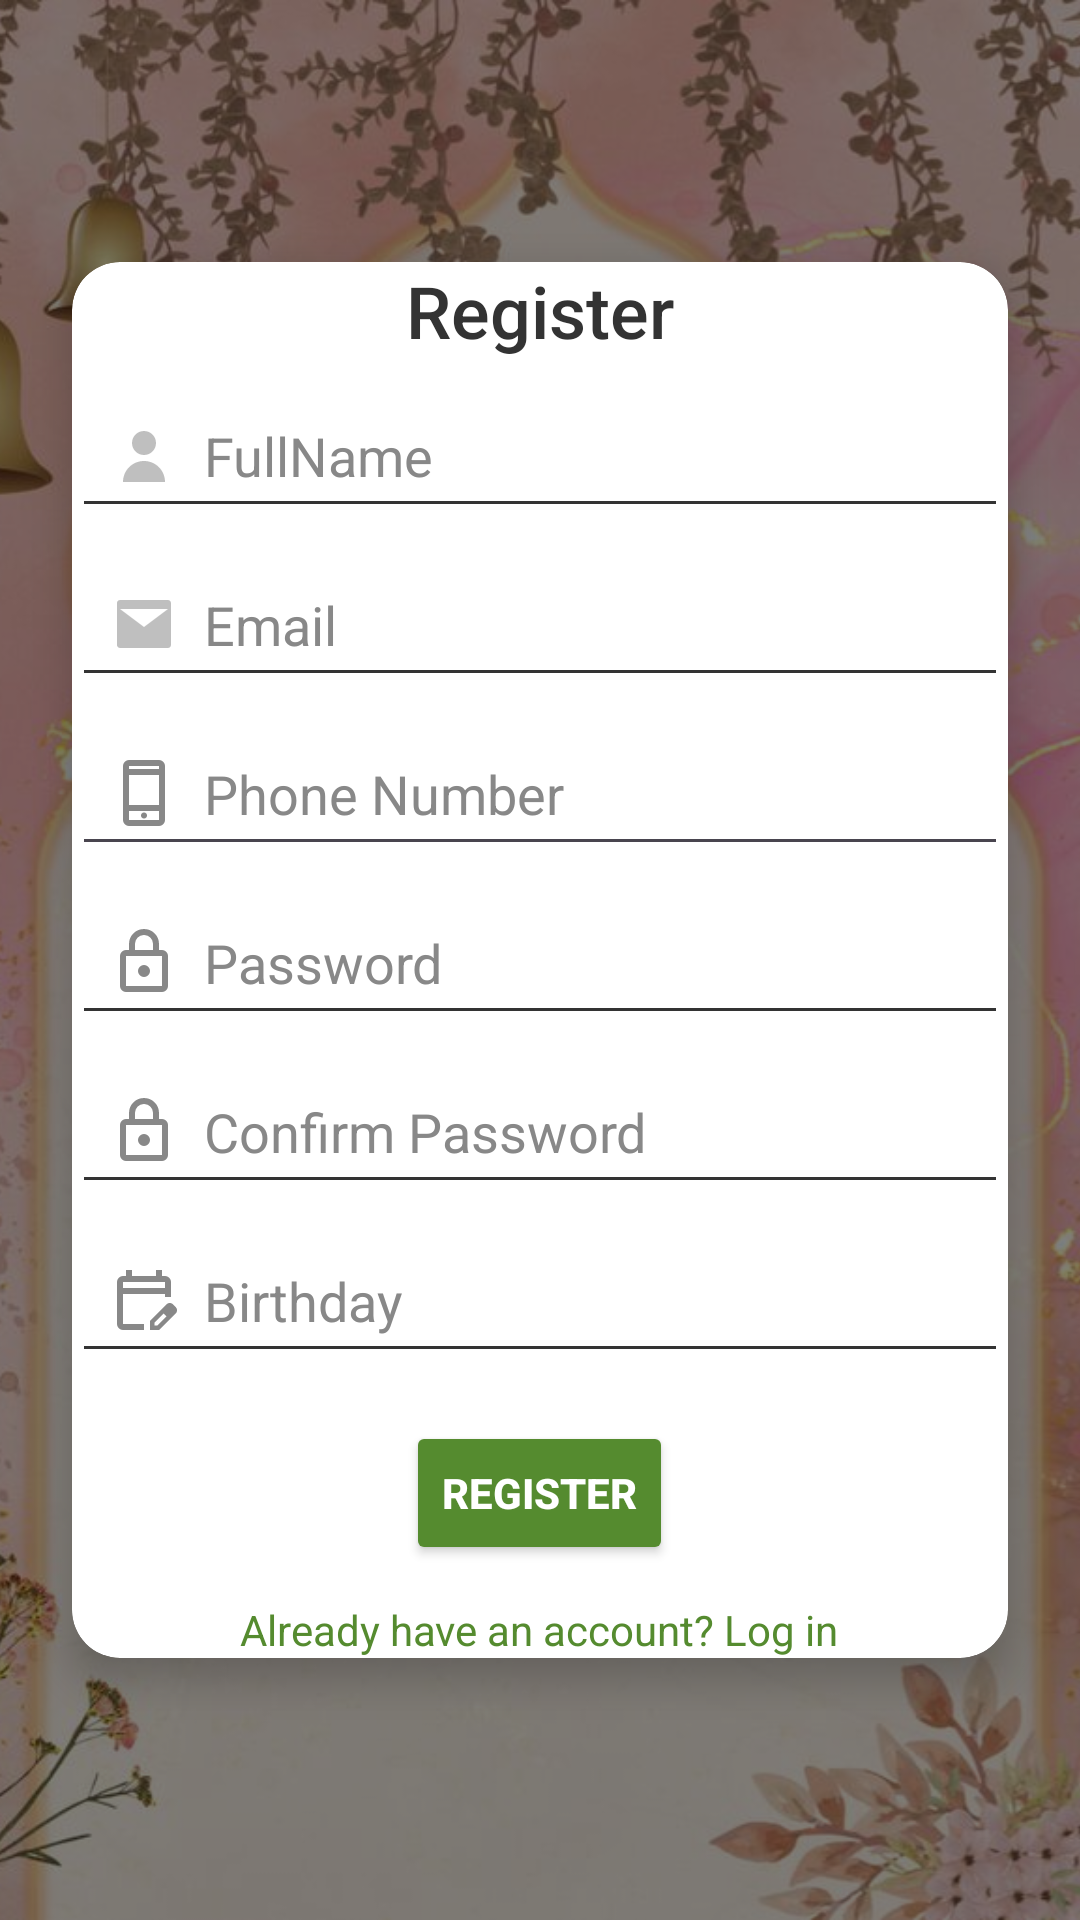

Layout XML and referenced resources for this Android screen:
<!-- AndroidManifest.xml: application theme Theme.AylinDesign -->
<!-- res/layout/fragment_register.xml -->
<?xml version="1.0" encoding="utf-8"?>
<RelativeLayout xmlns:android="http://schemas.android.com/apk/res/android"
    xmlns:app="http://schemas.android.com/apk/res-auto"
    xmlns:tools="http://schemas.android.com/tools"
    android:layout_width="match_parent"
    android:layout_height="match_parent">

    
    <ImageView
        android:id="@+id/backgroundImage"
        android:layout_width="match_parent"
        android:layout_height="match_parent"
        android:scaleType="centerCrop"
        android:src="@drawable/img"
        android:contentDescription="Background Image" />

    
    <View
        android:layout_width="match_parent"
        android:layout_height="match_parent"
        android:background="#80000000" />

    
    <androidx.cardview.widget.CardView
        android:layout_width="match_parent"
        android:layout_height="wrap_content"
        android:layout_margin="24dp"
        android:layout_centerInParent="true"
        android:layout_gravity="center_horizontal"
        app:cardCornerRadius="16dp"
        app:cardElevation="8dp"
        app:cardBackgroundColor="#FFFFFF"
        android:padding="16dp">

        <LinearLayout
            android:layout_width="match_parent"
            android:layout_height="wrap_content"
            android:orientation="vertical">

            
            <TextView
                android:layout_width="wrap_content"
                android:layout_height="wrap_content"
                android:text="Register"
                android:textSize="24sp"
                android:textColor="#333333"
                android:fontFamily="sans-serif-medium"
                android:gravity="center"
                android:layout_gravity="center_horizontal"
                android:paddingBottom="8dp" />

            
            <EditText
                android:id="@+id/username"
                android:layout_width="match_parent"
                android:layout_height="wrap_content"
                android:hint="FullName"
                android:padding="12dp"
                android:backgroundTint="#333333"
                android:textColor="#333333"
                android:textColorHint="#888888"
                android:inputType="text"
                android:drawableLeft="@drawable/ic_person"
                android:drawablePadding="8dp" />

            
            <EditText
                android:id="@+id/email"
                android:layout_width="match_parent"
                android:layout_height="wrap_content"
                android:hint="Email"
                android:padding="12dp"
                android:backgroundTint="#333333"
                android:textColor="#333333"
                android:textColorHint="#888888"
                android:inputType="textEmailAddress"
                android:drawableLeft="@drawable/ic_email"
                android:drawablePadding="8dp"
                android:layout_marginTop="8dp" />

            <EditText
                android:id="@+id/phoneNumber"
                android:layout_width="match_parent"
                android:layout_height="wrap_content"
                android:hint="Phone Number"
                android:padding="12dp"
                android:textColor="#333333"
                android:textColorHint="#888888"
                android:inputType="phone"
                android:drawableLeft="@drawable/ic_phone"
                android:drawablePadding="8dp"
                android:layout_marginTop="8dp"
                android:text=""
                android:focusable="true"
                android:clickable="true"
                android:maxLength="13" />


            
            <EditText
                android:id="@+id/password"
                android:layout_width="match_parent"
                android:layout_height="wrap_content"
                android:hint="Password"
                android:padding="12dp"
                android:backgroundTint="#333333"
                android:textColor="#333333"
                android:textColorHint="#888888"
                android:inputType="textPassword"
                android:drawableLeft="@drawable/ic_lock"
                android:drawablePadding="8dp"
                android:layout_marginTop="8dp" />

            
            <EditText
                android:id="@+id/confirmPassword"
                android:layout_width="match_parent"
                android:layout_height="wrap_content"
                android:hint="Confirm Password"
                android:padding="12dp"
                android:backgroundTint="#333333"
                android:textColor="#333333"
                android:textColorHint="#888888"
                android:inputType="textPassword"
                android:drawableLeft="@drawable/ic_lock"
                android:drawablePadding="8dp"
                android:layout_marginTop="8dp" />

            <EditText
                android:id="@+id/birthday"
                android:layout_width="match_parent"
                android:layout_height="wrap_content"
                android:hint="Birthday"
                android:padding="12dp"
                android:backgroundTint="#333333"
                android:textColor="#333333"
                android:textColorHint="#888888"
                android:inputType="none"
                android:focusable="false"
                android:clickable="true"
                android:drawableLeft="@drawable/ic_calendar"
                android:drawablePadding="8dp"
                android:layout_marginTop="8dp" />


            
            <Button
                android:id="@+id/registerButton"
                android:layout_width="wrap_content"
                android:layout_height="wrap_content"
                android:text="Register"
                android:layout_gravity="center_horizontal"
                android:layout_marginTop="16dp"
                android:backgroundTint="#558B2F"
                android:textColor="#FFFFFF"
                android:padding="12dp"
                android:textStyle="bold" />

            
            <TextView
                android:id="@+id/loginLink"
                android:layout_width="wrap_content"
                android:layout_height="wrap_content"
                android:text="Already have an account? Log in"
                android:textColor="#558B2F"
                android:layout_gravity="center_horizontal"
                android:paddingTop="12dp"
                android:textSize="14sp" />

        </LinearLayout>

    </androidx.cardview.widget.CardView>

</RelativeLayout>
<!-- resources referenced by this layout -->
<resources>
  <!-- drawable ic_calendar (drawable) -->
  <vector xmlns:android="http://schemas.android.com/apk/res/android"
      android:width="24dp"
      android:height="24dp"
      android:viewportWidth="960"
      android:viewportHeight="960">
    <path
        android:pathData="M200,880q-33,0 -56.5,-23.5T120,800v-560q0,-33 23.5,-56.5T200,160h40v-80h80v80h320v-80h80v80h40q33,0 56.5,23.5T840,240v200h-80v-40L200,400v400h280v80L200,880ZM200,320h560v-80L200,240v80ZM200,320v-80,80ZM560,880v-123l221,-220q9,-9 20,-13t22,-4q12,0 23,4.5t20,13.5l37,37q8,9 12.5,20t4.5,22q0,11 -4,22.5T903,660L683,880L560,880ZM860,617 L823,580 860,617ZM620,820h38l121,-122 -18,-19 -19,-18 -122,121v38ZM761,679 L742,661 779,698 761,679Z"
        android:fillColor="#888888"/>
  </vector>
  <!-- drawable ic_email (drawable) -->
  <?xml version="1.0" encoding="utf-8"?>
  <vector xmlns:android="http://schemas.android.com/apk/res/android"
      android:width="24dp"
      android:height="24dp"
      android:viewportWidth="24"
      android:viewportHeight="24">
      <path
          android:fillColor="#8888"
          android:pathData="M20,4H4C3.45,4 3,4.45 3,5v14c0,0.55 0.45,1 1,1h16c0.55,0 1,-0.45 1,-1V5c0,-0.55 -0.45,-1 -1,-1zM12,13L4,7h16L12,13z"/>
  </vector>
  <!-- drawable ic_lock (drawable) -->
  <vector xmlns:android="http://schemas.android.com/apk/res/android"
      android:width="24dp"
      android:height="24dp"
      android:viewportWidth="960"
      android:viewportHeight="960">
    <path
        android:pathData="M240,880q-33,0 -56.5,-23.5T160,800v-400q0,-33 23.5,-56.5T240,320h40v-80q0,-83 58.5,-141.5T480,40q83,0 141.5,58.5T680,240v80h40q33,0 56.5,23.5T800,400v400q0,33 -23.5,56.5T720,880L240,880ZM240,800h480v-400L240,400v400ZM480,680q33,0 56.5,-23.5T560,600q0,-33 -23.5,-56.5T480,520q-33,0 -56.5,23.5T400,600q0,33 23.5,56.5T480,680ZM360,320h240v-80q0,-50 -35,-85t-85,-35q-50,0 -85,35t-35,85v80ZM240,800v-400,400Z"
        android:fillColor="#888888"/>
  </vector>
  <!-- drawable ic_person (drawable) -->
  <?xml version="1.0" encoding="utf-8"?>
  <vector xmlns:android="http://schemas.android.com/apk/res/android"
      android:width="24dp"
      android:height="24dp"
      android:viewportWidth="24"
      android:viewportHeight="24">
      <path
          android:fillColor="#8888"
          android:pathData="M12,12c2.21,0 4,-1.79 4,-4s-1.79,-4 -4,-4 -4,1.79 -4,4 1.79,4 4,4zM12,14c-3.87,0 -7,3.13 -7,7h14C19,17.13 15.87,14 12,14z"/>
  </vector>
  <!-- drawable ic_phone (drawable) -->
  <vector xmlns:android="http://schemas.android.com/apk/res/android"
      android:width="24dp"
      android:height="24dp"
      android:viewportWidth="960"
      android:viewportHeight="960">
    <path
        android:pathData="M280,920q-33,0 -56.5,-23.5T200,840v-720q0,-33 23.5,-56.5T280,40h400q33,0 56.5,23.5T760,120v720q0,33 -23.5,56.5T680,920L280,920ZM280,720v120h400v-120L280,720ZM480,820q17,0 28.5,-11.5T520,780q0,-17 -11.5,-28.5T480,740q-17,0 -28.5,11.5T440,780q0,17 11.5,28.5T480,820ZM280,640h400v-400L280,240v400ZM280,160h400v-40L280,120v40ZM280,720v120,-120ZM280,160v-40,40Z"
        android:fillColor="#888888"/>
  </vector>
  <!-- drawable img: png bitmap (drawable, 883458 bytes) -->
  <style name="Theme.AylinDesign" parent="Base.Theme.AylinDesign" />
  <style name="Base.Theme.AylinDesign" parent="Theme.Material3.DayNight.NoActionBar">
          
          
      </style>
</resources>
